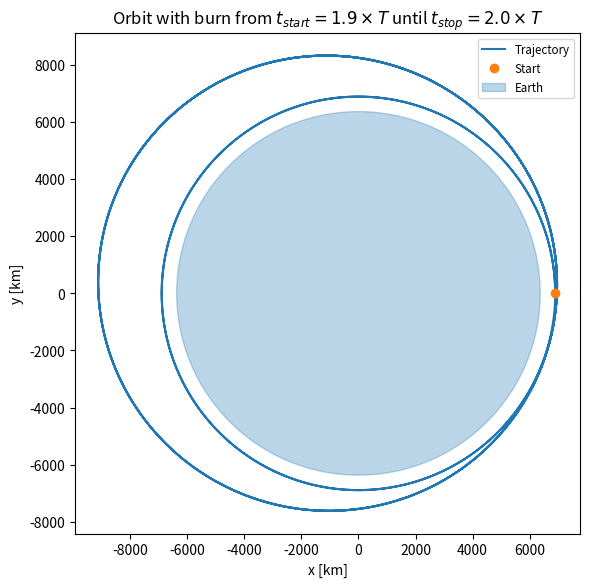
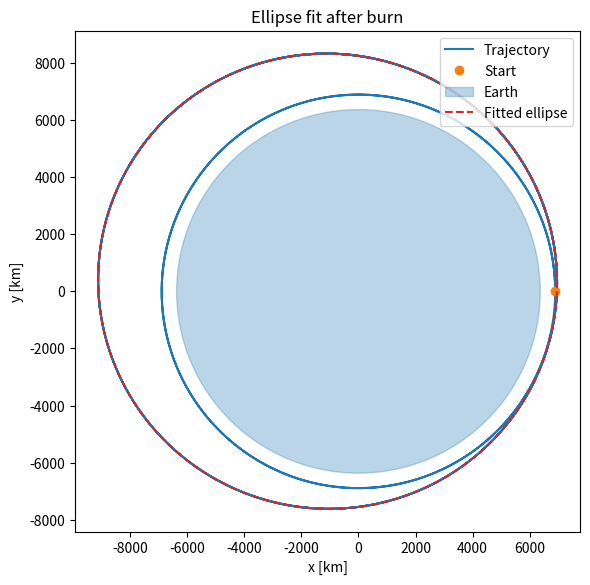
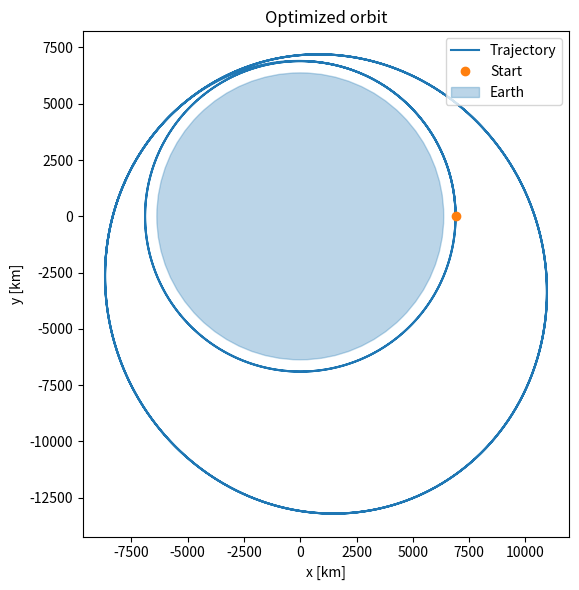
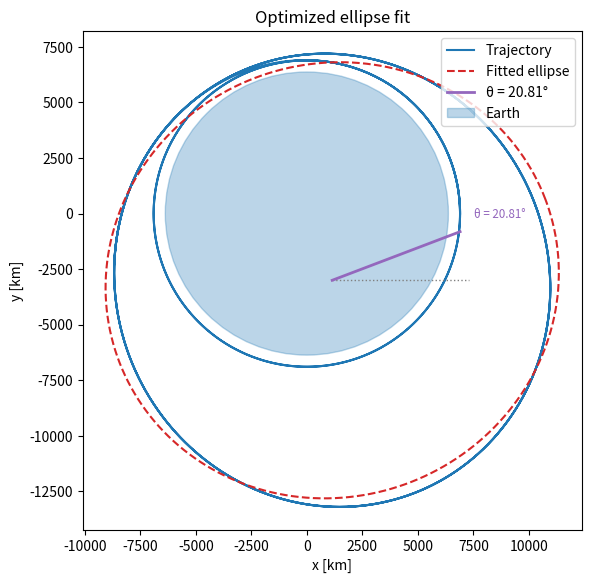

Write the Python code that produced these figures, in order.
import numpy as np
import scipy
import matplotlib.pyplot as plt
import matplotlib.patches as patches

# time unit = 1 hour
# distance unit = 1 km
MASS_EARTH = 5.972e24  # kg
GRAV_CONST = 8.650e-13  # km^3 kg^-1 hour^-2.
MASS_SAT = 1.08e4  # kg
GM = MASS_EARTH * GRAV_CONST

# Initial conditions for circular orbit
T = 1.583  # hours
# Kepler's 3rd law we saw in the course sterren & planeten and (theoretische) mechanica.
r0 = (GM * (T / (2 * np.pi)) ** 2) ** (1 / 3)  # km

# boundary conditions
pos0 = np.array([r0, 0.0])  # (x=r0, y=0)
v_mag = 2 * np.pi * r0 / T  # km/hour (tangential speed)
vel0 = np.array([0.0, v_mag])  # counterclockwise, start on +x
pos0, vel0

# Orbit integrator with optional thrust
THRUST_N = 1e4  # Newton

# Convert thrust to km/hour^2 per unit mass
a_thrust_kmh2 = (THRUST_N / MASS_SAT) * 1e-3 * (3600**2)


def integrate_orbit(t_end, t_start=0.0, t_stop=0.0, n_steps=2000):
    """Integrate orbit with optional thrust between t_start and t_stop."""

    def rhs(t, state):
        pos, vel = state[:2], state[2:]
        r = np.linalg.norm(pos)
        grav = -GM * pos / (r**3)
        thrust = np.zeros(2)
        speed = np.linalg.norm(vel)
        if t_start <= t <= t_stop and speed > 0:
            thrust = a_thrust_kmh2 * vel / speed
        return np.hstack((vel, grav + thrust))

    y0 = np.hstack((pos0, vel0))
    t_eval = np.linspace(0.0, t_end, n_steps)
    sol = scipy.integrate.solve_ivp(
        rhs, (0.0, t_end), y0, t_eval=t_eval, rtol=1e-9, atol=1e-12
    )
    return sol.t, sol.y.T

# Integrate 10 hours with burn between 1.9T and 2.0T, then plot with earth
plt.close("orbit_with_burn")
fig, ax = plt.subplots(num="orbit_with_burn", figsize=(6, 6))

burn_start = 1.9 * T
burn_stop = 2.0 * T
sim_hours = 10.0

_, trajectory = integrate_orbit(
    t_end=sim_hours, t_start=burn_start, t_stop=burn_stop, n_steps=3000
)
positions = trajectory[:, :2]

ax.plot(positions[:, 0], positions[:, 1], label="Trajectory")
ax.plot(positions[0, 0], positions[0, 1], "o", color="C1", label="Start")
ax.add_patch(patches.Circle((0.0, 0.0), 6371, color="C0", alpha=0.3, label="Earth"))
ax.set_aspect("equal", "box")
ax.set_xlabel("x [km]")
ax.set_ylabel("y [km]")
ax.legend(loc="upper right", fontsize="small")  # small size to not overlap the figure.
ax.set_title(
    r"Orbit with burn from $t_{start} = 1.9 \times T$ until $t_{stop} = 2.0 \times T$"
)
fig.tight_layout()

positions[-1]

# Fit ellipse to the post-burn orbit and plot
plt.close("orbit_ellipse_fit")
fig, ax = plt.subplots(num="orbit_ellipse_fit", figsize=(6, 6))

burn_start, burn_stop, sim_hours = 1.9 * T, 2.0 * T, 10.0

times, trajectory = integrate_orbit(
    t_end=sim_hours, t_start=burn_start, t_stop=burn_stop, n_steps=3000
)
positions = trajectory[:, :2]


def fit_ellipse(x, y):
    """Fit ellipse to (x, y) data using linear least squares. Returns (a, b, theta_deg, x0, y0)."""
    M = np.column_stack((y**2, x * y, x, y, np.ones_like(x)))
    A, B, C, D, E = np.linalg.lstsq(M, x**2, rcond=None)[0]
    x0 = (2 * A * C - B * D) / (B**2 + 4 * A)
    y0 = (-2 * D - B * C) / (B**2 + 4 * A)
    theta = 0.5 * np.arctan(B / (-1 - A))
    lambda1 = (1 - A + np.sqrt((-1 - A) ** 2 + B**2)) / 2
    lambda2 = (1 - A - np.sqrt((-1 - A) ** 2 + B**2)) / 2
    F = E + C * x0 + D * y0 - x0**2 + B * x0 * y0 + A * y0**2
    denom_a, denom_b = min(lambda1, lambda2), max(lambda1, lambda2)
    if F / denom_a <= 0 or F / denom_b <= 0:
        return np.inf, np.inf, 0.0, x0, y0
    return np.sqrt(F / denom_a), np.sqrt(F / denom_b), np.degrees(theta), x0, y0


# Fit ellipse to post-burn data only
x, y = positions[times >= burn_stop, 0], positions[times >= burn_stop, 1]
a, b, theta_deg, x0, y0 = fit_ellipse(x, y)

# Plot trajectory and Earth
ax.plot(positions[:, 0], positions[:, 1], label="Trajectory")
ax.plot(positions[0, 0], positions[0, 1], "o", color="C1", label="Start")
ax.add_patch(patches.Circle((0.0, 0.0), 6371, color="C0", alpha=0.3, label="Earth"))

# Plot fitted ellipse (parametric form)
phi = np.linspace(0, 2 * np.pi, 400)
cos_t, sin_t = np.cos(np.radians(theta_deg)), np.sin(np.radians(theta_deg))
ellipse_x = x0 + a * np.cos(phi) * cos_t - b * np.sin(phi) * sin_t
ellipse_y = y0 + a * np.cos(phi) * sin_t + b * np.sin(phi) * cos_t
ax.plot(ellipse_x, ellipse_y, "--", color="C3", label="Fitted ellipse")

ax.set_aspect("equal", "box")
ax.set_xlabel("x [km]")
ax.set_ylabel("y [km]")
ax.legend(loc="upper right")
ax.set_title("Ellipse fit after burn")
fig.tight_layout()

print(f"Center: ({x0:.2f}, {y0:.2f}) km")
print(f"Rotation theta: {theta_deg:.2f} deg")
print(f"Semi-major a: {a:.2f} km, Semi-minor b: {b:.2f} km")

# Optimize t_start and t_stop to hit target ellipse using COBYQA
plt.close("optimized_orbit")
plt.close("optimized_orbit_fit")

a_target, b_target, theta_target_deg = (
    10264.0,
    9748.0,
    20.81,
)  # target ellipse [km, km, deg]
sim_hours = 8.0 * T


# Objective: squared error between fitted and target ellipse
def objective(vars):
    t_start, t_stop = vars
    times, traj = integrate_orbit(
        t_end=sim_hours, t_start=t_start, t_stop=t_stop, n_steps=4000
    )
    x, y = traj[times >= t_stop, 0], traj[times >= t_stop, 1]
    a, b, theta_deg, _, _ = fit_ellipse(x, y)
    return (
        (a - a_target) ** 2
        + (b - b_target) ** 2
        + (100 * (theta_deg - theta_target_deg)) ** 2
    )


# Constraints for COBYQA
constraints = [
    {"type": "ineq", "fun": lambda v: v[0] - 2 * T},  # t_start >= 2T
    {"type": "ineq", "fun": lambda v: 0.5 * T - (v[1] - v[0])},  # duration <= 0.5T
    {"type": "ineq", "fun": lambda v: v[1] - v[0] - 1e-3},  # t_stop > t_start
    {
        "type": "ineq",
        "fun": lambda v: sim_hours - v[1] - 1e-3,
    },  # burn ends before simulation ends
]

result = scipy.optimize.minimize(
    objective,
    [2.1 * T, 2.4 * T],
    method="COBYQA",
    constraints=constraints,
    options={"maxiter": 200},
)
opt_t_start, opt_t_stop = result.x
print(f"Optimized t_start={opt_t_start:.3f} hours, t_stop={opt_t_stop:.3f} hours")

# ---- Final integration and ellipse fit with optimal parameters ----
times, traj = integrate_orbit(
    t_end=sim_hours, t_start=opt_t_start, t_stop=opt_t_stop, n_steps=4000
)
positions = traj[:, :2]
x, y = positions[times >= opt_t_stop, 0], positions[times >= opt_t_stop, 1]
a_fit, b_fit, theta_fit_deg, x0_fit, y0_fit = fit_ellipse(x, y)

print(
    f"Target: a={a_target:.2f} km, b={b_target:.2f} km, theta={theta_target_deg:.2f}°"
)
print(f"Fit:    a={a_fit:.2f} km, b={b_fit:.2f} km, theta={theta_fit_deg:.2f}°")
print(
    f"Errors: Δa={abs(a_fit - a_target):.2e} km, Δb={abs(b_fit - b_target):.2e} km, Δθ={abs(theta_fit_deg - theta_target_deg):.2e}°"
)

# ---- Plot 1: Optimized orbit trajectory ----
fig, ax = plt.subplots(num="optimized_orbit", figsize=(6, 6))
ax.plot(positions[:, 0], positions[:, 1], label="Trajectory")
ax.plot(positions[0, 0], positions[0, 1], "o", color="C1", label="Start")
ax.add_patch(patches.Circle((0.0, 0.0), 6371, color="C0", alpha=0.3, label="Earth"))
ax.set_aspect("equal", "box")
ax.set_xlabel("x [km]")
ax.set_ylabel("y [km]")
ax.legend(loc="upper right")
ax.set_title("Optimized orbit")
fig.tight_layout()

# ---- Plot 2: Orbit with fitted ellipse overlay ----
fig2, ax2 = plt.subplots(num="optimized_orbit_fit", figsize=(6, 6))
phi = np.linspace(0, 2 * np.pi, 400)
cos_t, sin_t = np.cos(np.radians(theta_fit_deg)), np.sin(np.radians(theta_fit_deg))
ellipse_x = x0_fit + a_fit * np.cos(phi) * cos_t - b_fit * np.sin(phi) * sin_t
ellipse_y = y0_fit + a_fit * np.cos(phi) * sin_t + b_fit * np.sin(phi) * cos_t
ax2.plot(positions[:, 0], positions[:, 1], label="Trajectory")
ax2.plot(ellipse_x, ellipse_y, "--", color="C3", label="Fitted ellipse")
angle_len = max(a_fit, b_fit) * 0.6
ax2.plot([x0_fit, x0_fit + angle_len], [y0_fit, y0_fit], color="gray", lw=1, ls=":")
ax2.plot(
    [x0_fit, x0_fit + angle_len * cos_t],
    [y0_fit, y0_fit + angle_len * sin_t],
    color="C4",
    lw=2,
    label=f"θ = {theta_fit_deg:.2f}°",
)
ax2.annotate(
    f"θ = {theta_fit_deg:.2f}°",
    xy=(x0_fit + angle_len * cos_t, y0_fit + angle_len * sin_t),
    xytext=(10, 10),
    textcoords="offset points",
    color="C4",
    fontsize="small",
)
ax2.add_patch(patches.Circle((0.0, 0.0), 6371, color="C0", alpha=0.3, label="Earth"))
ax2.set_aspect("equal", "box")
ax2.set_xlabel("x [km]")
ax2.set_ylabel("y [km]")
ax2.legend(loc="upper right")
ax2.set_title("Optimized ellipse fit")
fig2.tight_layout()

(opt_t_start, opt_t_stop, a_fit, b_fit, theta_fit_deg)
